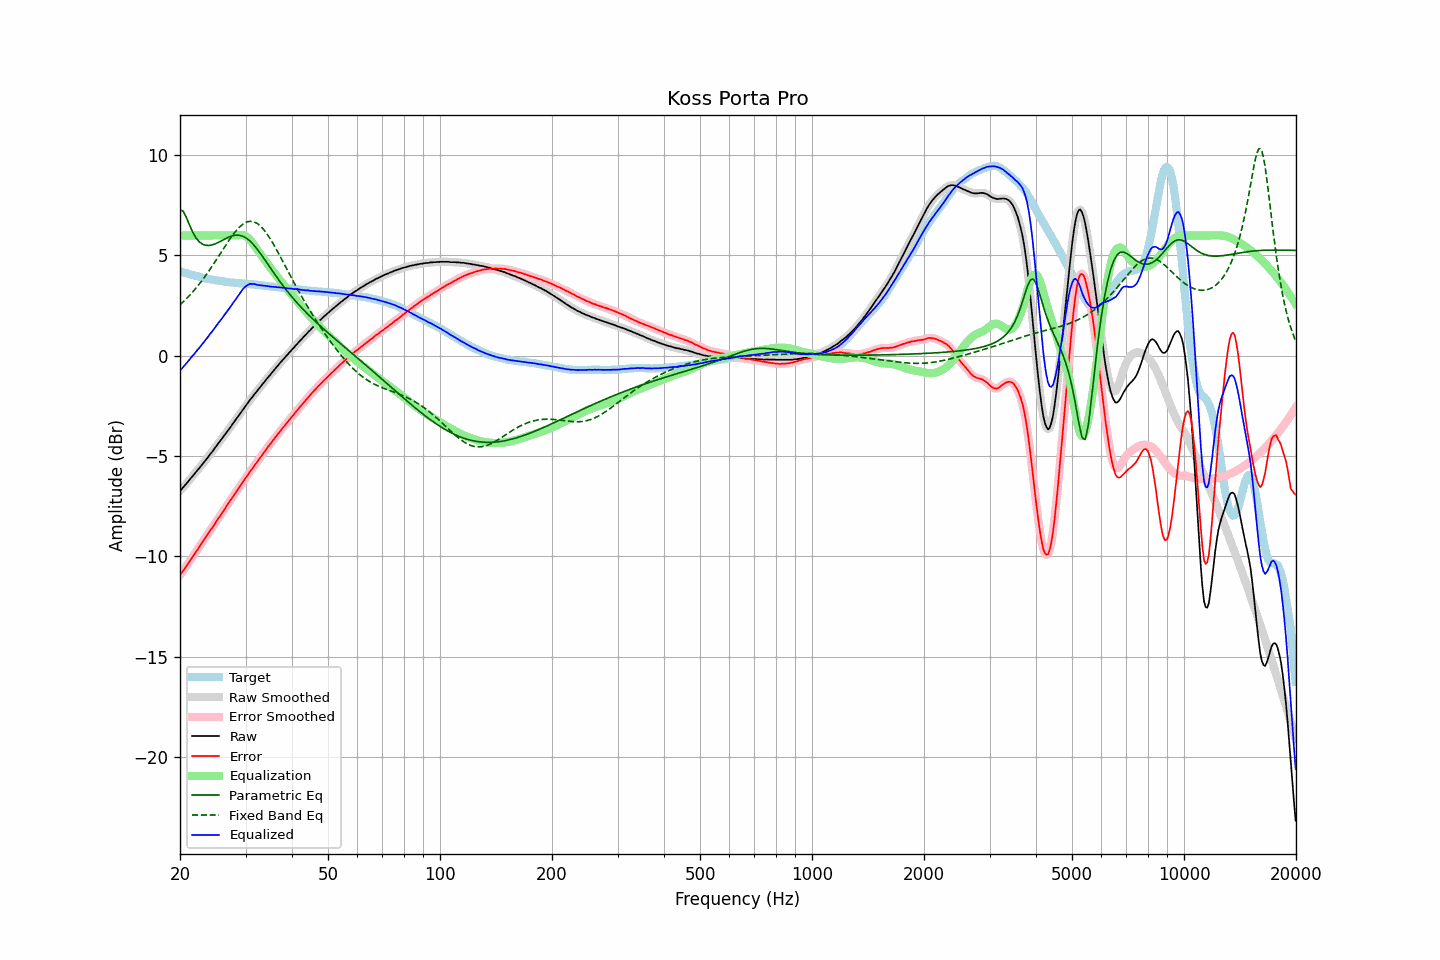

Source data for this figure (header and first rows):
frequency, raw, error, smoothed, error_smoothed, equalization, parametric_eq, fixed_band_eq, equalized_raw, equalized_smoothed, target
20.00, -6.73, -10.94, -6.74, -10.94, 6.00, 7.29, 2.54, -0.73, -0.74, 4.21
20.20, -6.65, -10.84, -6.65, -10.83, 6.00, 7.25, 2.61, -0.65, -0.65, 4.19
20.40, -6.56, -10.72, -6.56, -10.72, 6.00, 7.20, 2.69, -0.56, -0.56, 4.16
20.61, -6.47, -10.61, -6.47, -10.61, 6.00, 7.05, 2.76, -0.47, -0.47, 4.14
20.81, -6.37, -10.49, -6.38, -10.49, 6.00, 6.89, 2.84, -0.37, -0.38, 4.11
21.02, -6.28, -10.37, -6.28, -10.37, 6.00, 6.70, 2.93, -0.28, -0.28, 4.08
21.23, -6.18, -10.25, -6.18, -10.25, 6.00, 6.50, 3.01, -0.18, -0.18, 4.06
21.44, -6.08, -10.13, -6.09, -10.13, 6.00, 6.32, 3.10, -0.08, -0.09, 4.04
21.66, -5.99, -10.02, -5.99, -10.01, 6.00, 6.15, 3.19, 0.01, 0.01, 4.02
21.87, -5.90, -9.90, -5.90, -9.90, 6.00, 6.01, 3.28, 0.10, 0.10, 4.00
22.09, -5.79, -9.77, -5.80, -9.78, 6.00, 5.87, 3.38, 0.21, 0.20, 3.98
22.31, -5.70, -9.66, -5.70, -9.66, 6.00, 5.77, 3.48, 0.30, 0.30, 3.96
22.54, -5.60, -9.54, -5.60, -9.54, 6.00, 5.68, 3.58, 0.40, 0.40, 3.93
22.76, -5.50, -9.41, -5.50, -9.42, 6.00, 5.62, 3.68, 0.50, 0.50, 3.91
22.99, -5.40, -9.29, -5.40, -9.29, 6.00, 5.56, 3.78, 0.60, 0.60, 3.89
23.22, -5.30, -9.17, -5.30, -9.18, 6.00, 5.54, 3.89, 0.70, 0.70, 3.87
23.45, -5.20, -9.06, -5.20, -9.06, 6.00, 5.51, 4.00, 0.80, 0.80, 3.86
23.69, -5.10, -8.94, -5.10, -8.94, 6.00, 5.50, 4.12, 0.90, 0.90, 3.84
23.92, -4.99, -8.82, -4.99, -8.82, 6.00, 5.50, 4.23, 1.01, 1.01, 3.83
24.16, -4.88, -8.69, -4.89, -8.70, 6.00, 5.51, 4.35, 1.12, 1.11, 3.81
24.40, -4.79, -8.59, -4.79, -8.58, 6.00, 5.53, 4.47, 1.21, 1.21, 3.80
24.65, -4.68, -8.47, -4.68, -8.46, 6.00, 5.56, 4.59, 1.32, 1.32, 3.79
24.89, -4.57, -8.34, -4.57, -8.34, 6.00, 5.58, 4.71, 1.43, 1.43, 3.77
25.14, -4.46, -8.22, -4.46, -8.22, 6.00, 5.62, 4.83, 1.54, 1.54, 3.76
25.39, -4.35, -8.10, -4.36, -8.10, 6.00, 5.66, 4.96, 1.65, 1.64, 3.75
25.65, -4.25, -7.99, -4.25, -7.99, 6.00, 5.70, 5.08, 1.75, 1.75, 3.73
25.91, -4.15, -7.87, -4.14, -7.87, 6.00, 5.74, 5.21, 1.85, 1.86, 3.72
26.16, -4.03, -7.74, -4.03, -7.74, 6.00, 5.78, 5.33, 1.97, 1.97, 3.71
26.43, -3.92, -7.62, -3.92, -7.62, 6.00, 5.82, 5.46, 2.08, 2.08, 3.69
26.69, -3.81, -7.49, -3.81, -7.50, 6.00, 5.86, 5.58, 2.19, 2.19, 3.68
26.96, -3.70, -7.38, -3.71, -7.38, 6.00, 5.90, 5.70, 2.30, 2.29, 3.67
27.23, -3.59, -7.25, -3.60, -7.26, 6.00, 5.94, 5.82, 2.41, 2.40, 3.66
27.50, -3.49, -7.14, -3.49, -7.14, 6.00, 5.97, 5.93, 2.51, 2.51, 3.65
27.77, -3.37, -7.02, -3.38, -7.02, 6.00, 5.99, 6.04, 2.63, 2.62, 3.65
28.05, -3.26, -6.90, -3.26, -6.90, 6.00, 6.01, 6.14, 2.74, 2.74, 3.64
28.33, -3.15, -6.78, -3.15, -6.78, 6.00, 6.01, 6.24, 2.85, 2.85, 3.63
28.62, -3.04, -6.67, -3.04, -6.67, 6.01, 6.02, 6.33, 2.97, 2.97, 3.63
28.90, -2.93, -6.55, -2.93, -6.55, 6.02, 6.01, 6.41, 3.09, 3.09, 3.61
29.19, -2.82, -6.44, -2.82, -6.43, 6.02, 5.99, 6.49, 3.20, 3.20, 3.61
29.48, -2.70, -6.30, -2.71, -6.31, 6.01, 5.96, 6.55, 3.31, 3.31, 3.60
29.78, -2.59, -6.20, -2.60, -6.20, 5.99, 5.93, 6.61, 3.40, 3.39, 3.60
30.08, -2.48, -6.08, -2.49, -6.08, 5.95, 5.88, 6.65, 3.47, 3.47, 3.59
30.38, -2.38, -5.97, -2.38, -5.96, 5.90, 5.82, 6.68, 3.51, 3.52, 3.59
30.68, -2.26, -5.84, -2.27, -5.85, 5.83, 5.76, 6.70, 3.56, 3.56, 3.58
30.99, -2.15, -5.72, -2.16, -5.73, 5.74, 5.68, 6.71, 3.59, 3.58, 3.57
31.30, -2.06, -5.63, -2.06, -5.62, 5.64, 5.60, 6.69, 3.58, 3.59, 3.56
31.61, -1.95, -5.51, -1.96, -5.51, 5.53, 5.51, 6.68, 3.58, 3.58, 3.55
31.93, -1.85, -5.40, -1.86, -5.40, 5.41, 5.42, 6.64, 3.56, 3.56, 3.54
32.24, -1.76, -5.30, -1.76, -5.29, 5.29, 5.32, 6.60, 3.53, 3.54, 3.54
32.57, -1.65, -5.18, -1.66, -5.18, 5.18, 5.21, 6.54, 3.52, 3.52, 3.53
32.89, -1.55, -5.07, -1.55, -5.07, 5.07, 5.10, 6.47, 3.52, 3.51, 3.52
33.22, -1.45, -4.96, -1.45, -4.96, 4.96, 4.99, 6.39, 3.51, 3.51, 3.51
33.55, -1.35, -4.85, -1.35, -4.85, 4.85, 4.88, 6.30, 3.50, 3.50, 3.49
33.89, -1.25, -4.73, -1.25, -4.73, 4.74, 4.76, 6.20, 3.48, 3.49, 3.48
34.23, -1.15, -4.62, -1.15, -4.63, 4.63, 4.64, 6.09, 3.48, 3.48, 3.47
34.57, -1.05, -4.52, -1.06, -4.52, 4.52, 4.52, 5.97, 3.47, 3.46, 3.47
34.92, -0.96, -4.42, -0.96, -4.42, 4.41, 4.41, 5.85, 3.45, 3.45, 3.46
35.27, -0.86, -4.31, -0.86, -4.31, 4.31, 4.29, 5.72, 3.44, 3.45, 3.44
35.62, -0.76, -4.20, -0.77, -4.20, 4.20, 4.17, 5.58, 3.44, 3.44, 3.44
35.97, -0.67, -4.10, -0.67, -4.10, 4.10, 4.06, 5.44, 3.43, 3.43, 3.43
... 635 more rows
